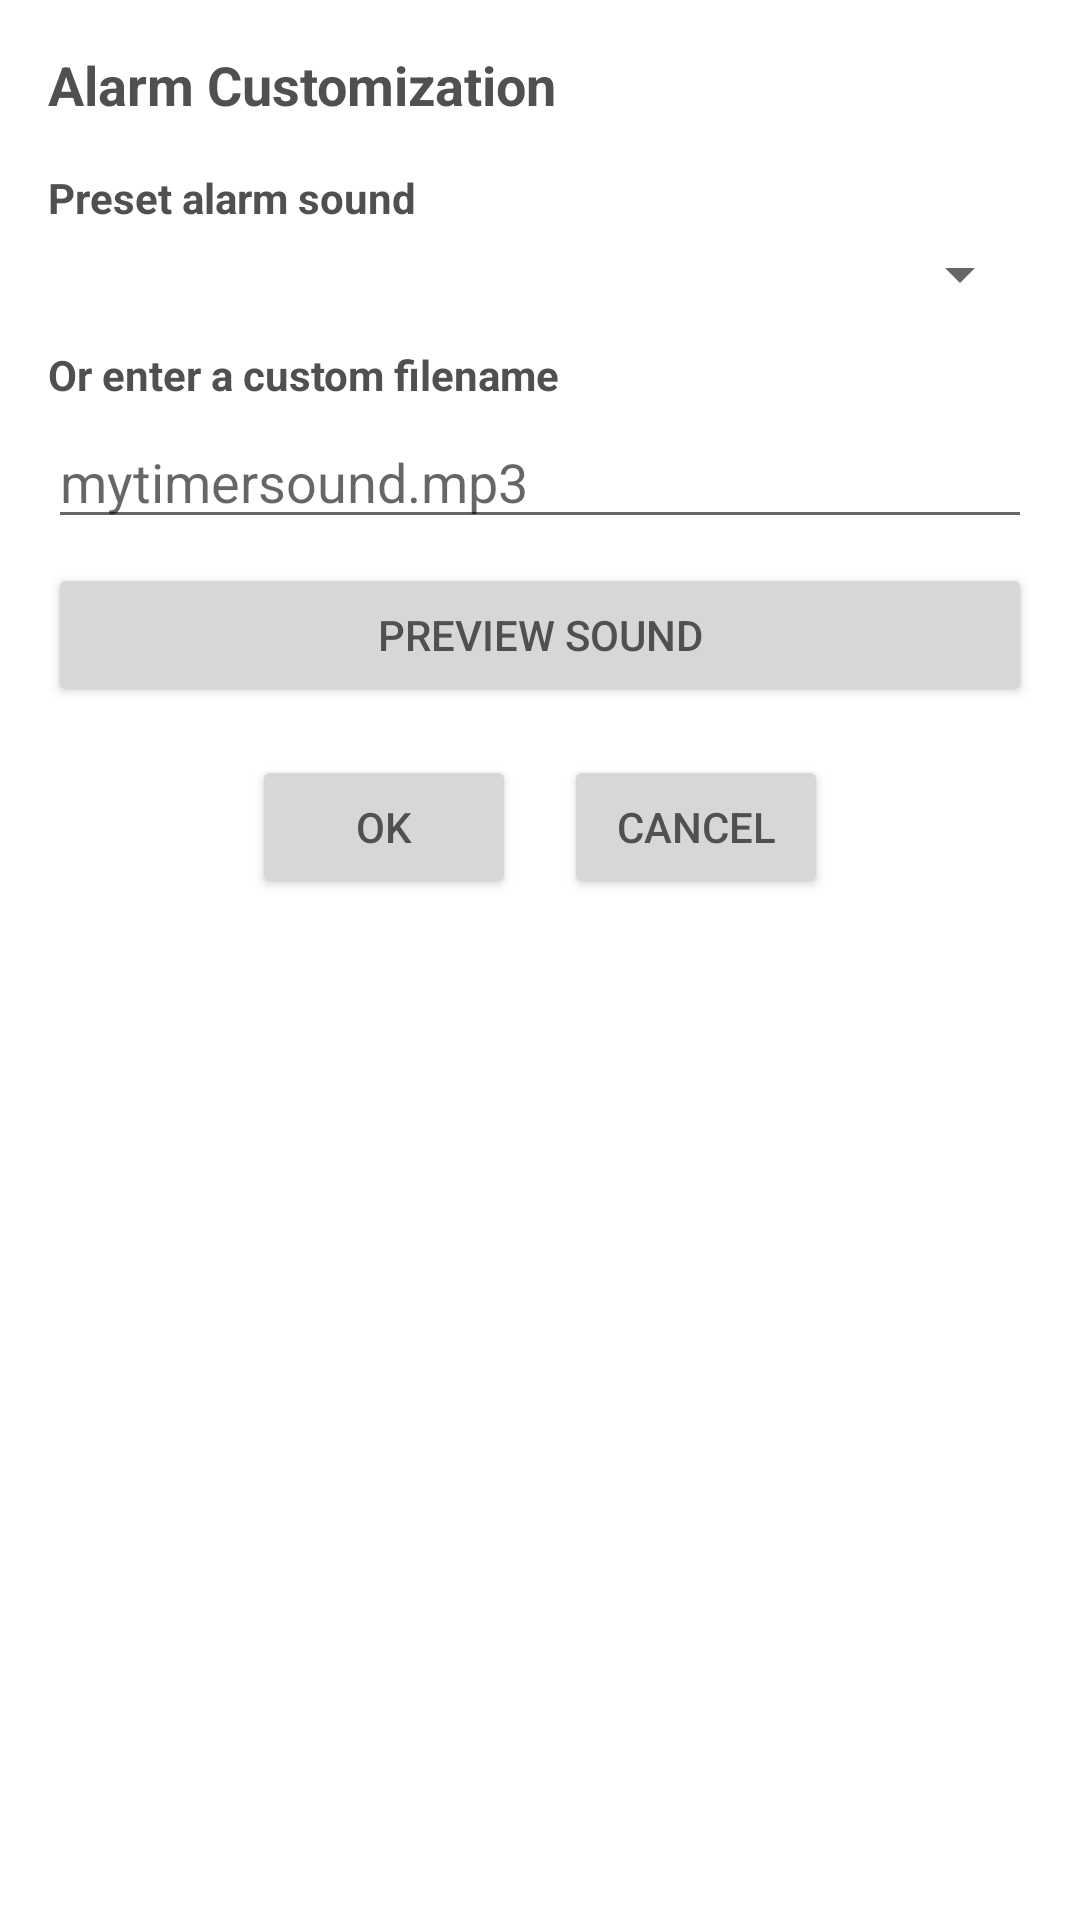

Reconstruct the res/layout file that produces this screen, plus the resources it refers to.
<!-- AndroidManifest.xml: application theme AppTheme.Light -->
<!-- res/layout/dialog_alarm_customization.xml -->
<?xml version="1.0" encoding="utf-8"?>
<LinearLayout
    xmlns:android="http://schemas.android.com/apk/res/android"
    android:padding="16dp"
    android:layout_width="match_parent"
    android:layout_height="wrap_content"
    android:orientation="vertical">

    <TextView
        android:layout_width="wrap_content"
        android:layout_height="wrap_content"
        android:text="Alarm Customization"
        android:textSize="18sp"
        android:textStyle="bold"
        android:layout_marginBottom="16dp" />

    <TextView
        android:layout_width="wrap_content"
        android:layout_height="wrap_content"
        android:text="Preset alarm sound"
        android:textStyle="bold"
        android:layout_marginBottom="4dp" />

    <Spinner
        android:id="@+id/alarmPresetSpinner"
        android:layout_width="match_parent"
        android:layout_height="wrap_content"
        android:layout_marginBottom="12dp" />

    <TextView
        android:layout_width="wrap_content"
        android:layout_height="wrap_content"
        android:text="Or enter a custom filename"
        android:textStyle="bold"
        android:layout_marginBottom="4dp" />

    <EditText
        android:id="@+id/alarmSoundEditText"
        android:layout_width="match_parent"
        android:layout_height="wrap_content"
        android:hint="mytimersound.mp3"
        android:layout_marginBottom="8dp" />

    <Button
        android:id="@+id/btnPreviewAlarmSound"
        android:layout_width="match_parent"
        android:layout_height="wrap_content"
        android:text="Preview Sound"
        android:layout_marginBottom="16dp" />

    <LinearLayout
        android:layout_width="match_parent"
        android:layout_height="wrap_content"
        android:gravity="center_horizontal"
        android:orientation="horizontal">

        <Button
            android:id="@+id/btnAlarmOk"
            android:layout_width="wrap_content"
            android:layout_height="wrap_content"
            android:text="OK" />

        <Button
            android:id="@+id/btnAlarmCancel"
            android:layout_width="wrap_content"
            android:layout_height="wrap_content"
            android:layout_marginStart="16dp"
            android:text="Cancel" />
    </LinearLayout>
</LinearLayout>
<!-- resources referenced by this layout -->
<resources>
  <style name="AppTheme.Light" parent="Theme.AppCompat.Light">
          <item name="colorPrimary">@color/light_primary</item>
          <item name="colorPrimaryDark">@color/light_primary_dark</item>
          <item name="colorAccent">@color/light_accent</item>
          <item name="android:windowBackground">@color/light_background</item>
          <item name="android:textColor">@color/dark_text</item>
          
      </style>
  <color name="light_primary">#FF202099</color>
  <color name="light_primary_dark">#FF202020</color>
  <color name="light_accent">#FF404040</color>
  <color name="light_background">#FFFFFFFF</color>
  <color name="dark_text">#FF505050</color>
</resources>
